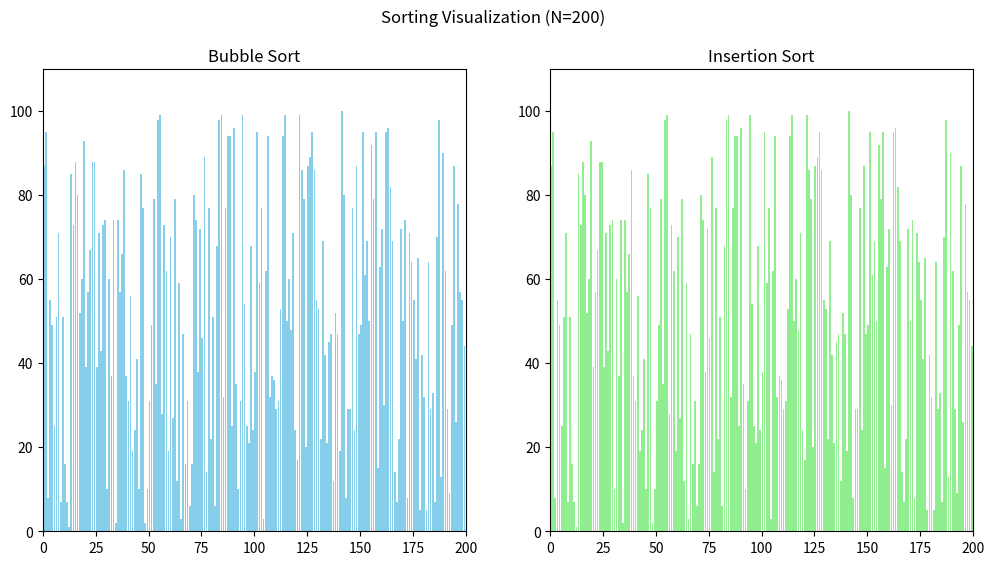

Generate this figure with matplotlib:
import matplotlib.pyplot as plt
import matplotlib.animation as animation
import random

N = 200 
SPEED = 1

def bubble_sort(arr):
    """Generator for Bubble Sort steps."""
    n = len(arr)
    for i in range(n):
        for j in range(0, n - i - 1):
           
            yield arr, [j, j + 1], -1 
            
            if arr[j] > arr[j + 1]:
                arr[j], arr[j + 1] = arr[j + 1], arr[j]
                
                yield arr, [j, j + 1], -1

    yield arr, [], -1

def insertion_sort(arr):
    """Generator for Insertion Sort steps."""
    for i in range(1, len(arr)):
        key = arr[i]
        j = i - 1
        
        
        yield arr, [i], j 
        
        while j >= 0 and key < arr[j]:
        
            yield arr, [j, j + 1], i 
            
            arr[j + 1] = arr[j]
            j -= 1
            yield arr, [j + 1], i 
            
        arr[j + 1] = key
        yield arr, [j + 1], i 
    yield arr, [], -1


data_source = [random.randint(1, 100) for _ in range(N)]
data_bubble = data_source.copy()
data_insertion = data_source.copy()


gen_bubble = bubble_sort(data_bubble)
gen_insertion = insertion_sort(data_insertion)

fig, (ax1, ax2) = plt.subplots(1, 2, figsize=(12, 6))
fig.suptitle(f'Sorting Visualization (N={N})')


bar_rects1 = ax1.bar(range(len(data_bubble)), data_bubble, align="edge", color='skyblue')
ax1.set_title("Bubble Sort")
ax1.set_xlim(0, N)
ax1.set_ylim(0, 110)
text_bubble = ax1.text(0.02, 0.95, "", transform=ax1.transAxes)


bar_rects2 = ax2.bar(range(len(data_insertion)), data_insertion, align="edge", color='lightgreen')
ax2.set_title("Insertion Sort")
ax2.set_xlim(0, N)
ax2.set_ylim(0, 110)
text_insert = ax2.text(0.02, 0.95, "", transform=ax2.transAxes)

iteration_count = [0]

def update_plot(rects, text_obj, data, active_indices, label):
    """Helper to update bars and colors."""
    for i, rect in enumerate(rects):
        rect.set_height(data[i])
        
        rect.set_color('skyblue' if label == "Bubble" else 'lightgreen')
        
      
        if i in active_indices:
            rect.set_color('red')

def animate(frame):
    iteration_count[0] += 1
    

    try:
        b_data, b_active, _ = next(gen_bubble)
        update_plot(bar_rects1, text_bubble, b_data, b_active, "Bubble")
    except StopIteration:
       
        update_plot(bar_rects1, text_bubble, data_bubble, [], "Bubble")
        
   
    try:
        i_data, i_active, _ = next(gen_insertion)
        update_plot(bar_rects2, text_insert, i_data, i_active, "Insertion")
    except StopIteration:
        update_plot(bar_rects2, text_insert, data_insertion, [], "Insertion")

    return bar_rects1, bar_rects2


anim = animation.FuncAnimation(
    fig, 
    animate, 
    frames=None,  
    interval=SPEED, 
    cache_frame_data=False,
    repeat=False
)

plt.show()